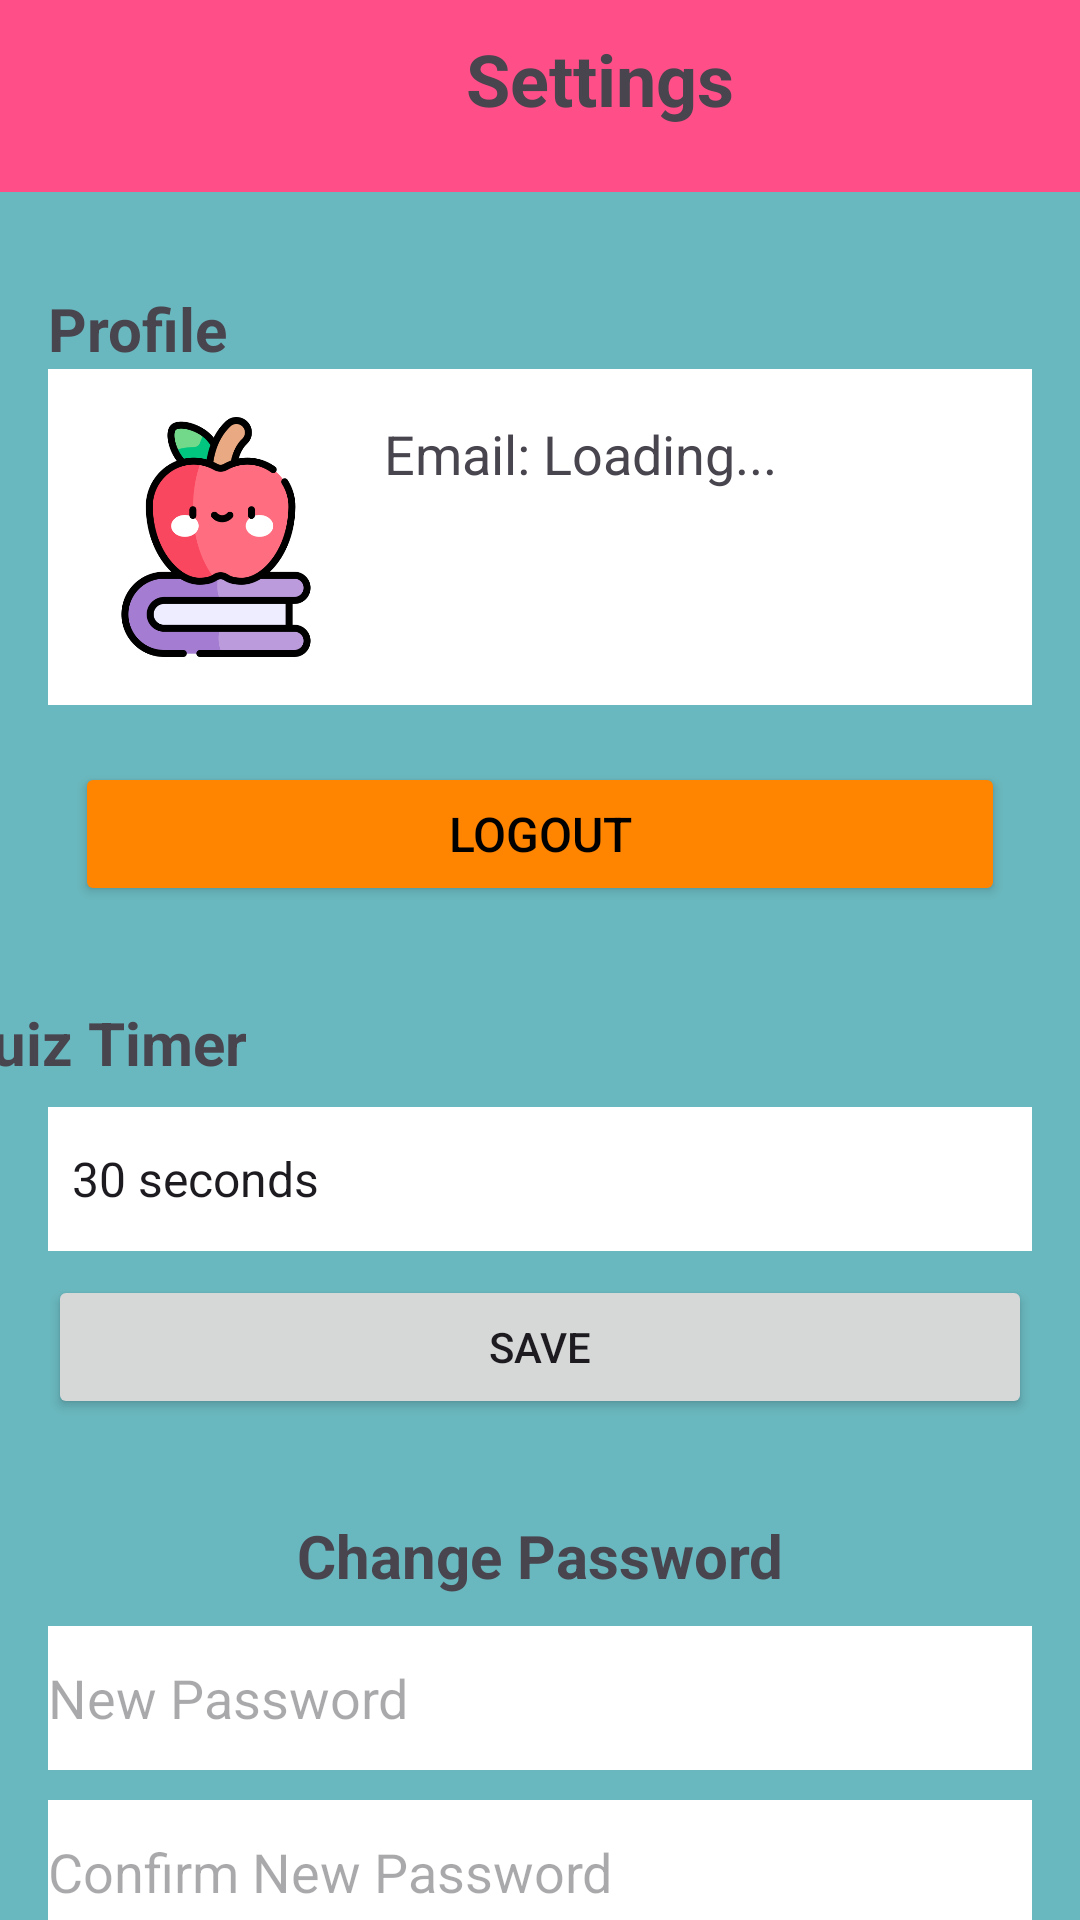

Here is an Android app screen rendered from its layout file. Give the layout XML and the strings, colors and styles it references.
<!-- AndroidManifest.xml: application theme Theme.QuizKids -->
<!-- res/layout/activity_settings.xml -->
<androidx.constraintlayout.widget.ConstraintLayout
    xmlns:android="http://schemas.android.com/apk/res/android"
    xmlns:app="http://schemas.android.com/apk/res-auto"
    xmlns:tools="http://schemas.android.com/tools"
    android:layout_width="match_parent"
    android:layout_height="match_parent"
    android:background="#6AB8BF"
    tools:context=".Activities.Settings">

    
    <androidx.appcompat.widget.Toolbar
        android:id="@+id/toolbar"
        android:layout_width="match_parent"
        android:layout_height="wrap_content"
        android:background="#FF4E88"
        android:minHeight="?attr/actionBarSize"
        android:theme="?attr/actionBarTheme"
        app:layout_constraintTop_toTopOf="parent"
        app:layout_constraintStart_toStartOf="parent"
        app:layout_constraintEnd_toEndOf="parent" />

    
    <ImageView
        android:id="@+id/backButton"
        android:layout_width="40dp"
        android:layout_height="40dp"
        app:layout_constraintBottom_toBottomOf="@+id/toolbar"
        app:layout_constraintStart_toStartOf="parent"
        app:layout_constraintTop_toTopOf="@+id/toolbar"
        app:srcCompat="@drawable/ic_back"
        app:tint="@color/white" />

    
    <TextView
        android:id="@+id/textView2"
        android:layout_width="wrap_content"
        android:layout_height="wrap_content"
        android:text="Settings"
        android:textSize="24sp"
        android:textStyle="bold"
        app:layout_constraintBottom_toBottomOf="@+id/backButton"
        app:layout_constraintEnd_toEndOf="parent"
        app:layout_constraintStart_toEndOf="@+id/backButton"
        app:layout_constraintTop_toTopOf="parent" />

    
    <TextView
        android:id="@+id/profileTitle"
        android:layout_width="wrap_content"
        android:layout_height="wrap_content"
        android:layout_marginStart="16dp"
        android:layout_marginTop="32dp"
        android:text="Profile"
        android:textSize="20sp"
        android:textStyle="bold"
        app:layout_constraintStart_toStartOf="parent"
        app:layout_constraintTop_toBottomOf="@+id/toolbar" />

    <LinearLayout
        android:id="@+id/profileSection"
        android:layout_width="match_parent"
        android:layout_height="wrap_content"
        android:layout_marginStart="16dp"
        android:layout_marginEnd="16dp"
        android:background="@color/white"
        android:orientation="horizontal"
        android:padding="16dp"
        app:layout_constraintEnd_toEndOf="parent"
        app:layout_constraintStart_toStartOf="parent"
        app:layout_constraintTop_toBottomOf="@+id/profileTitle">

        <ImageView
            android:id="@+id/imageView3"
            android:layout_width="80dp"
            android:layout_height="80dp"
            app:srcCompat="@drawable/profile" />

        
        <LinearLayout
            android:layout_width="wrap_content"
            android:layout_height="wrap_content"
            android:orientation="vertical"
            android:paddingStart="16dp">

            <TextView
                android:id="@+id/profileEmail"
                android:layout_width="wrap_content"
                android:layout_height="wrap_content"
                android:text="Email: Loading..."
                android:textSize="18sp" />

        </LinearLayout>
    </LinearLayout>

    <Button
        android:id="@+id/logoutButton"
        android:layout_width="match_parent"
        android:layout_height="wrap_content"
        android:layout_marginStart="25dp"
        android:layout_marginTop="19dp"
        android:layout_marginEnd="25dp"
        android:backgroundTint="#FF8400"
        android:text="LOGOUT"
        android:textColor="#000000"
        android:textSize="16sp"
        app:layout_constraintEnd_toEndOf="parent"
        app:layout_constraintStart_toStartOf="parent"
        app:layout_constraintTop_toBottomOf="@+id/profileSection"
        app:strokeWidth="1dp" />

    <TextView
        android:id="@+id/setQuizTimer"
        android:layout_width="wrap_content"
        android:layout_height="wrap_content"
        android:layout_marginStart="16dp"
        android:layout_marginTop="32dp"
        android:layout_marginEnd="311dp"
        android:text="Quiz Timer"
        android:textSize="20sp"
        android:textStyle="bold"
        app:layout_constraintEnd_toEndOf="parent"
        app:layout_constraintStart_toStartOf="parent"
        app:layout_constraintTop_toBottomOf="@+id/logoutButton" />

    <Spinner
        android:id="@+id/timerSpinner"
        android:layout_width="match_parent"
        android:layout_height="wrap_content"
        android:layout_marginStart="16dp"
        android:layout_marginTop="8dp"
        android:layout_marginEnd="16dp"
        android:background="#FFFFFF"
        android:backgroundTint="#FFFFFF"
        android:backgroundTintMode="add"
        android:entries="@array/timer_options"
        android:minHeight="48dp"
        android:spinnerMode="dropdown"
        app:layout_constraintEnd_toEndOf="parent"
        app:layout_constraintStart_toStartOf="parent"
        app:layout_constraintTop_toBottomOf="@+id/setQuizTimer" />

    <Button
        android:id="@+id/saveTimerButton"
        android:layout_width="match_parent"
        android:layout_height="wrap_content"
        android:layout_marginStart="16dp"
        android:layout_marginTop="8dp"
        android:layout_marginEnd="16dp"
        android:text="Save"
        app:layout_constraintEnd_toEndOf="parent"
        app:layout_constraintStart_toStartOf="parent"
        app:layout_constraintTop_toBottomOf="@+id/timerSpinner"
        app:strokeWidth="1dp" />





















    <TextView
        android:id="@id/changePassword"
        android:layout_width="wrap_content"
        android:layout_height="wrap_content"
        android:layout_marginTop="32dp"
        android:text="Change Password"
        android:textSize="20sp"
        android:textStyle="bold"
        app:layout_constraintEnd_toEndOf="parent"
        app:layout_constraintStart_toStartOf="parent"
        app:layout_constraintTop_toBottomOf="@+id/saveTimerButton" />

    <EditText
        android:id="@+id/newPasswordInput"
        android:layout_width="match_parent"
        android:layout_height="wrap_content"
        android:layout_marginStart="16dp"
        android:layout_marginTop="10dp"
        android:layout_marginEnd="16dp"
        android:background="@color/white"
        android:hint="New Password"
        android:inputType="textPassword"
        android:minHeight="48dp"
        app:layout_constraintEnd_toEndOf="parent"
        app:layout_constraintStart_toStartOf="parent"
        app:layout_constraintTop_toBottomOf="@+id/changePassword" />

    <EditText
        android:id="@+id/newConfirmPasswordInput"
        android:layout_width="match_parent"
        android:layout_height="wrap_content"
        android:layout_marginStart="16dp"
        android:layout_marginTop="10dp"
        android:layout_marginEnd="16dp"
        android:background="@color/white"
        android:hint="Confirm New Password"
        android:inputType="textPassword"
        android:minHeight="48dp"
        app:layout_constraintEnd_toEndOf="parent"
        app:layout_constraintStart_toStartOf="parent"
        app:layout_constraintTop_toBottomOf="@+id/newPasswordInput" />

    <Button
        android:id="@+id/changePasswordButton"
        android:layout_width="match_parent"
        android:layout_height="wrap_content"
        android:layout_marginStart="16dp"
        android:layout_marginTop="8sp"
        android:layout_marginEnd="16dp"
        android:text="Confirm"
        app:layout_constraintEnd_toEndOf="parent"
        app:layout_constraintStart_toStartOf="parent"
        app:layout_constraintTop_toBottomOf="@+id/newConfirmPasswordInput"
        app:strokeWidth="1dp" />

</androidx.constraintlayout.widget.ConstraintLayout>
<!-- resources referenced by this layout -->
<resources>
  <string-array name="timer_options">
          <item>30 seconds</item>
          <item>60 seconds</item>
          <item>90 seconds</item>
      </string-array>
  <color name="white">#FFFFFFFF</color>
  <!-- drawable profile: png bitmap (drawable, 30072 bytes) -->
  <style name="Theme.QuizKids" parent="Base.Theme.QuizKids" />
  <style name="Base.Theme.QuizKids" parent="Theme.Material3.DayNight.NoActionBar">
          
          
      </style>
</resources>
